Photos from the image-classification dataset "data" in the GitHub repository SumitSharma2210/Image-Classification-using-pythorch. Its 4 classes are: coin 1, coin 10, coin 2, coin 5.

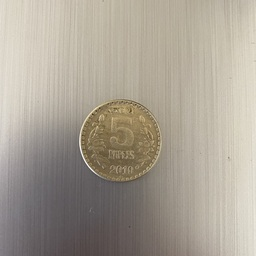
Label: coin 5

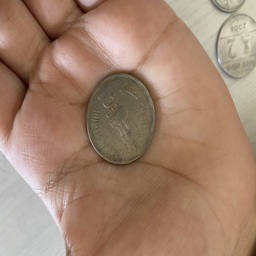
Label: coin 2

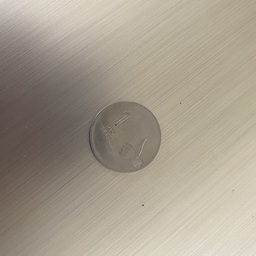
Label: coin 1

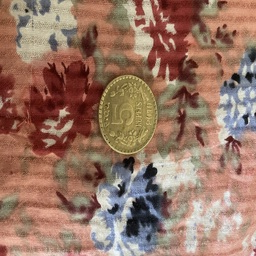
Label: coin 5

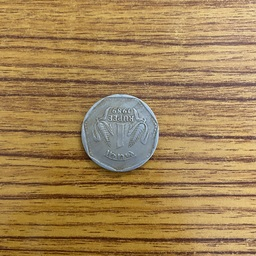
Label: coin 1

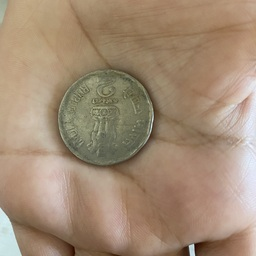
Label: coin 2
